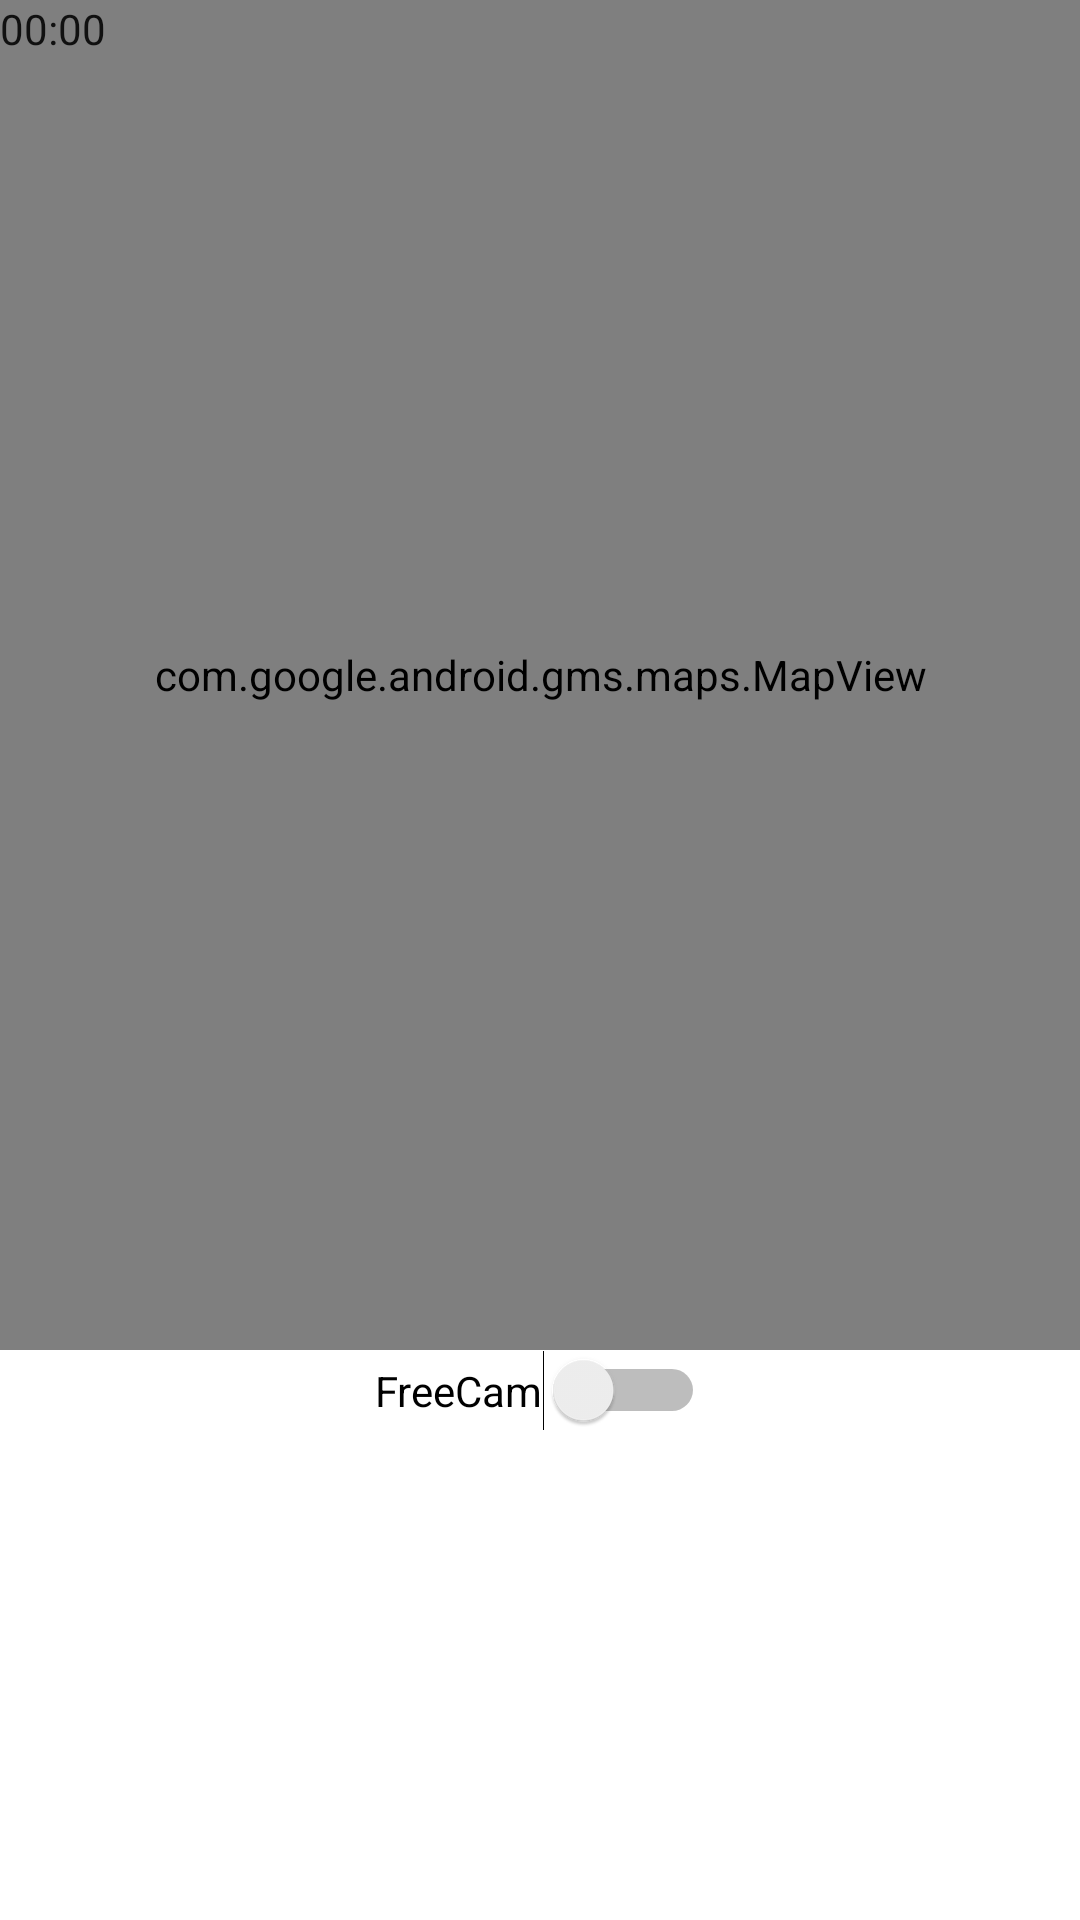

The Android layout XML behind this screen, and the referenced resources:
<!-- AndroidManifest.xml: application theme Theme.Akenasia -->
<!-- res/layout/activity_open_world.xml -->
<?xml version="1.0" encoding="utf-8"?>
<androidx.constraintlayout.widget.ConstraintLayout xmlns:android="http://schemas.android.com/apk/res/android"
    xmlns:app="http://schemas.android.com/apk/res-auto"
    xmlns:tools="http://schemas.android.com/tools"
    android:layout_width="match_parent"
    android:layout_height="match_parent"
    android:layout_marginStart="8dp"
    android:layout_marginTop="8dp"
    android:layout_marginEnd="8dp"
    android:layout_marginBottom="8dp"
    android:orientation="vertical"
    tools:context=".Chronometre">

    <com.google.android.gms.maps.MapView
        android:id="@+id/Chmap_view"
        android:layout_width="0dp"
        android:layout_height="450dp"
        android:labelFor="@+id/ChessaisTV"
        app:layout_constraintEnd_toEndOf="parent"
        app:layout_constraintHorizontal_bias="0.5"
        app:layout_constraintStart_toStartOf="parent"
        tools:ignore="MissingConstraints" />

    <Chronometer
        android:id="@+id/chronoMterPlay"
        android:layout_width="wrap_content"
        android:layout_height="wrap_content"
        android:countDown="true"
        tools:targetApi="24"
        tools:ignore="MissingConstraints" />

    <Switch
        android:id="@+id/CameraSwitch"
        android:layout_width="wrap_content"
        android:layout_height="wrap_content"
        android:layout_below="@+id/Chmap_view"
        android:text="FreeCam"
        app:layout_constraintEnd_toEndOf="parent"
        app:layout_constraintStart_toStartOf="parent"
        app:layout_constraintTop_toBottomOf="@+id/Chmap_view"/>


</androidx.constraintlayout.widget.ConstraintLayout>
<!-- resources referenced by this layout -->
<resources>
  <style name="Theme.Akenasia" parent="Theme.MaterialComponents.DayNight.NoActionBar">
          
          <item name="colorPrimary">@color/purple_500</item>
          <item name="colorPrimaryVariant">@color/purple_700</item>
          <item name="colorOnPrimary">@color/white</item>
          
          <item name="colorSecondary">@color/teal_200</item>
          <item name="colorSecondaryVariant">@color/teal_700</item>
          <item name="colorOnSecondary">@color/black</item>
          
          <item name="android:statusBarColor" tools:targetApi="l">?attr/colorPrimaryVariant</item>
          
      </style>
  <!-- not gathered from this repository: default colours our renderer supplied (Android Studio template values) -->
  <color name="purple_500">#FF6200EE</color>
  <color name="purple_700">#FF3700B3</color>
  <color name="teal_200">#FF03DAC5</color>
  <color name="teal_700">#FF018786</color>
  <color name="black">#FF000000</color>
  <color name="white">#FFFFFFFF</color>
</resources>
